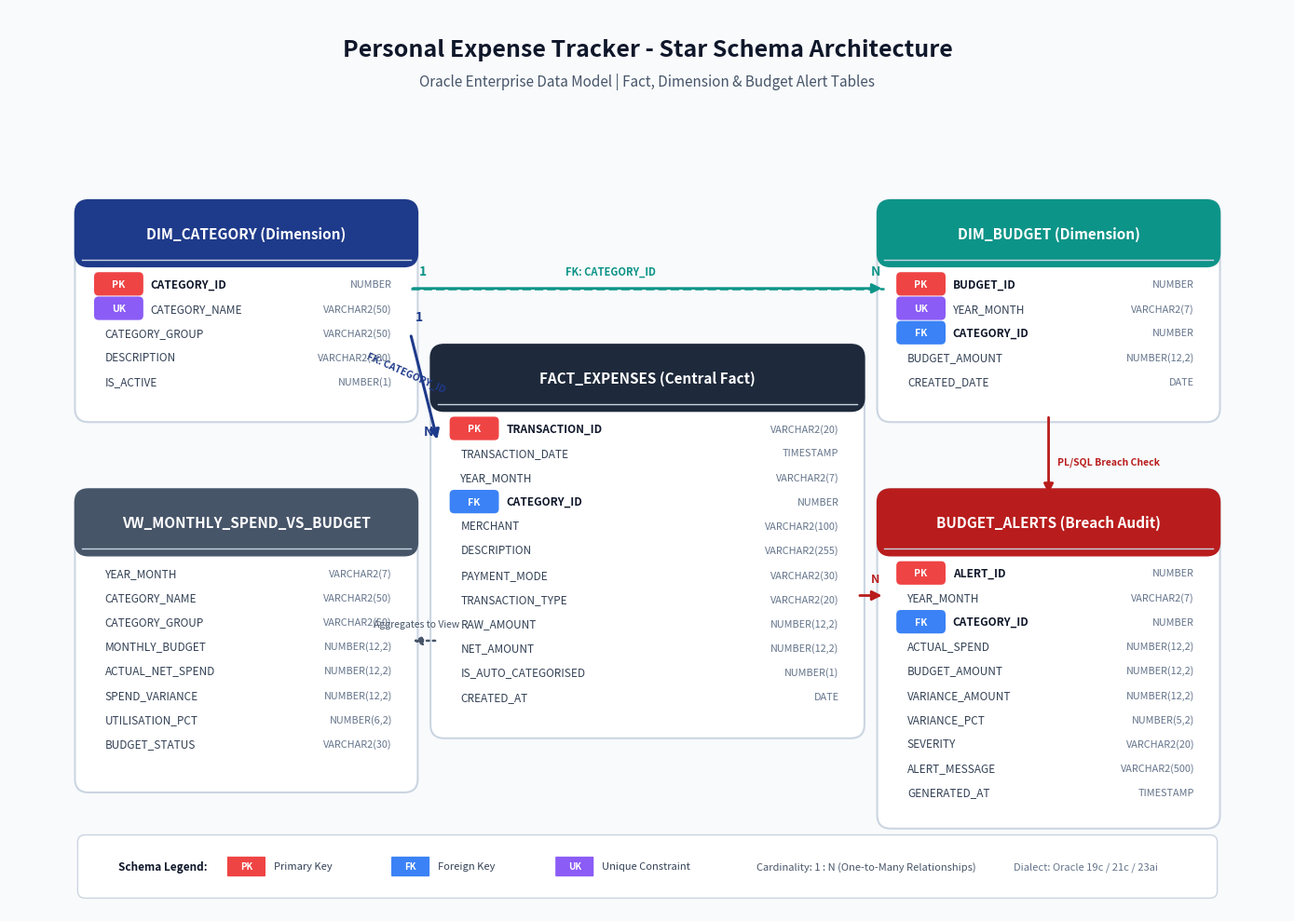

The script that saved this image:
"""
Star Schema Diagram Generator for Personal Expense Tracker
Generates a crisp, publication-quality entity relationship star schema diagram (docs/star_schema.png).
"""

import matplotlib.pyplot as plt
import matplotlib.patches as patches
import os

def generate_star_schema_diagram(output_path="docs/star_schema.png"):
    fig, ax = plt.subplots(figsize=(14, 10), dpi=300)
    ax.set_xlim(0, 14)
    ax.set_ylim(0, 10)
    ax.axis("off")

    # Background color
    fig.patch.set_facecolor("#F8FAFC")
    ax.set_facecolor("#F8FAFC")

    # Title Banner
    ax.text(7.0, 9.55, "Personal Expense Tracker - Star Schema Architecture", 
            ha="center", va="center", fontsize=18, fontweight="bold", color="#0F172A", fontfamily="sans-serif")
    ax.text(7.0, 9.20, "Oracle Enterprise Data Model | Fact, Dimension & Budget Alert Tables", 
            ha="center", va="center", fontsize=11, color="#475569", fontfamily="sans-serif")

    # Helper function to draw table box
    def draw_table(x, y, w, h, title, cols, header_bg, border_color="#CBD5E1"):
        # Outer Card Box
        card = patches.FancyBboxPatch((x, y), w, h, boxstyle="round,pad=0.08,rounding_size=0.15",
                                      facecolor="#FFFFFF", edgecolor=border_color, linewidth=1.5, zorder=2)
        ax.add_patch(card)
        
        # Header Box
        header_h = 0.58
        header = patches.FancyBboxPatch((x, y + h - header_h), w, header_h,
                                        boxstyle="round,pad=0.08,rounding_size=0.15",
                                        facecolor=header_bg, edgecolor=header_bg, linewidth=1, zorder=3)
        ax.add_patch(header)
        
        # Header square patch to clip bottom roundings of header
        header_clip = patches.Rectangle((x, y + h - header_h), w, 0.2,
                                        facecolor=header_bg, edgecolor=header_bg, zorder=3)
        ax.add_patch(header_clip)

        # Title Text
        ax.text(x + w / 2.0, y + h - header_h / 2.0, title,
                ha="center", va="center", fontsize=11, fontweight="bold", color="#FFFFFF", zorder=4)

        # Separator line
        ax.plot([x, x + w], [y + h - header_h, y + h - header_h], color=border_color, lw=1, zorder=4)

        # Draw Columns
        curr_y = y + h - header_h - 0.28
        for col_name, col_type, key_type in cols:
            # Key badge
            if key_type == "PK":
                badge_bg = "#EF4444"  # Red
                badge_text = "PK"
            elif key_type == "FK":
                badge_bg = "#3B82F6"  # Blue
                badge_text = "FK"
            elif key_type == "UK":
                badge_bg = "#8B5CF6"  # Purple
                badge_text = "UK"
            else:
                badge_bg = None
                badge_text = ""

            if badge_bg:
                b_patch = patches.FancyBboxPatch((x + 0.15, curr_y - 0.10), 0.5, 0.22,
                                                 boxstyle="round,pad=0.02,rounding_size=0.05",
                                                 facecolor=badge_bg, edgecolor="none", zorder=4)
                ax.add_patch(b_patch)
                ax.text(x + 0.40, curr_y + 0.01, badge_text,
                        ha="center", va="center", fontsize=7.5, fontweight="bold", color="#FFFFFF", zorder=5)

            # Col name
            txt_x = x + 0.75 if badge_bg else x + 0.25
            font_weight = "bold" if key_type in ["PK", "FK"] else "normal"
            text_color = "#0F172A" if font_weight == "bold" else "#334155"
            ax.text(txt_x, curr_y + 0.01, col_name, ha="left", va="center",
                    fontsize=8.5, fontweight=font_weight, color=text_color, zorder=4)

            # Col type
            ax.text(x + w - 0.20, curr_y + 0.01, col_type, ha="right", va="center",
                    fontsize=7.8, color="#64748B", zorder=4, style="italic")

            curr_y -= 0.27

    # 1. DIM_CATEGORY (Top-Left)
    cat_cols = [
        ("CATEGORY_ID", "NUMBER", "PK"),
        ("CATEGORY_NAME", "VARCHAR2(50)", "UK"),
        ("CATEGORY_GROUP", "VARCHAR2(50)", ""),
        ("DESCRIPTION", "VARCHAR2(200)", ""),
        ("IS_ACTIVE", "NUMBER(1)", "")
    ]
    draw_table(0.8, 5.5, 3.6, 2.3, "DIM_CATEGORY (Dimension)", cat_cols, "#1E3A8A")

    # 2. DIM_BUDGET (Top-Right)
    budget_cols = [
        ("BUDGET_ID", "NUMBER", "PK"),
        ("YEAR_MONTH", "VARCHAR2(7)", "UK"),
        ("CATEGORY_ID", "NUMBER", "FK"),
        ("BUDGET_AMOUNT", "NUMBER(12,2)", ""),
        ("CREATED_DATE", "DATE", "")
    ]
    draw_table(9.6, 5.5, 3.6, 2.3, "DIM_BUDGET (Dimension)", budget_cols, "#0D9488")

    # 3. FACT_EXPENSES (Center Core)
    fact_cols = [
        ("TRANSACTION_ID", "VARCHAR2(20)", "PK"),
        ("TRANSACTION_DATE", "TIMESTAMP", ""),
        ("YEAR_MONTH", "VARCHAR2(7)", ""),
        ("CATEGORY_ID", "NUMBER", "FK"),
        ("MERCHANT", "VARCHAR2(100)", ""),
        ("DESCRIPTION", "VARCHAR2(255)", ""),
        ("PAYMENT_MODE", "VARCHAR2(30)", ""),
        ("TRANSACTION_TYPE", "VARCHAR2(20)", ""),
        ("RAW_AMOUNT", "NUMBER(12,2)", ""),
        ("NET_AMOUNT", "NUMBER(12,2)", ""),
        ("IS_AUTO_CATEGORISED", "NUMBER(1)", ""),
        ("CREATED_AT", "DATE", "")
    ]
    draw_table(4.7, 2.0, 4.6, 4.2, "FACT_EXPENSES (Central Fact)", fact_cols, "#1E293B")

    # 4. BUDGET_ALERTS (Bottom-Right)
    alert_cols = [
        ("ALERT_ID", "NUMBER", "PK"),
        ("YEAR_MONTH", "VARCHAR2(7)", ""),
        ("CATEGORY_ID", "NUMBER", "FK"),
        ("ACTUAL_SPEND", "NUMBER(12,2)", ""),
        ("BUDGET_AMOUNT", "NUMBER(12,2)", ""),
        ("VARIANCE_AMOUNT", "NUMBER(12,2)", ""),
        ("VARIANCE_PCT", "NUMBER(5,2)", ""),
        ("SEVERITY", "VARCHAR2(20)", ""),
        ("ALERT_MESSAGE", "VARCHAR2(500)", ""),
        ("GENERATED_AT", "TIMESTAMP", "")
    ]
    draw_table(9.6, 1.0, 3.6, 3.6, "BUDGET_ALERTS (Breach Audit)", alert_cols, "#B91C1C")

    # 5. VW_MONTHLY_SPEND_VS_BUDGET (Bottom-Left Analytic View Box)
    view_cols = [
        ("YEAR_MONTH", "VARCHAR2(7)", ""),
        ("CATEGORY_NAME", "VARCHAR2(50)", ""),
        ("CATEGORY_GROUP", "VARCHAR2(50)", ""),
        ("MONTHLY_BUDGET", "NUMBER(12,2)", ""),
        ("ACTUAL_NET_SPEND", "NUMBER(12,2)", ""),
        ("SPEND_VARIANCE", "NUMBER(12,2)", ""),
        ("UTILISATION_PCT", "NUMBER(6,2)", ""),
        ("BUDGET_STATUS", "VARCHAR2(30)", "")
    ]
    draw_table(0.8, 1.4, 3.6, 3.2, "VW_MONTHLY_SPEND_VS_BUDGET", view_cols, "#475569")

    # Connectors & Relationships
    # (1) DIM_CATEGORY to FACT_EXPENSES
    # Line from (4.4, 6.4) to (4.7, 5.0)
    ax.annotate("", xy=(4.7, 5.2), xytext=(4.4, 6.4),
                arrowprops=dict(arrowstyle="-|>", color="#1E3A8A", lw=2.2, mutation_scale=15))
    ax.text(4.45, 6.55, "1", fontsize=10, fontweight="bold", color="#1E3A8A")
    ax.text(4.55, 5.28, "N", fontsize=10, fontweight="bold", color="#1E3A8A")
    ax.text(3.9, 5.75, "FK: CATEGORY_ID", fontsize=7.5, color="#1E3A8A", fontweight="bold", rotation=-24)

    # (2) DIM_CATEGORY to DIM_BUDGET
    # Horizontal line from (4.4, 6.9) to (9.6, 6.9)
    ax.plot([4.4, 9.6], [6.9, 6.9], color="#0D9488", lw=1.8, linestyle="--")
    ax.annotate("", xy=(9.6, 6.9), xytext=(4.4, 6.9),
                arrowprops=dict(arrowstyle="-|>", color="#0D9488", lw=2.0, mutation_scale=15))
    ax.text(4.5, 7.05, "1", fontsize=10, fontweight="bold", color="#0D9488")
    ax.text(9.45, 7.05, "N", fontsize=10, fontweight="bold", color="#0D9488")
    ax.text(6.6, 7.05, "FK: CATEGORY_ID", fontsize=8, color="#0D9488", fontweight="bold", ha="center")

    # (3) FACT_EXPENSES & DIM_BUDGET to BUDGET_ALERTS (PL/SQL Evaluation Engine)
    # Line from FACT_EXPENSES (9.3, 3.5) to BUDGET_ALERTS (9.6, 3.5)
    ax.annotate("", xy=(9.6, 3.5), xytext=(9.3, 3.5),
                arrowprops=dict(arrowstyle="-|>", color="#B91C1C", lw=2.0, mutation_scale=15))
    ax.text(9.45, 3.65, "N", fontsize=9, fontweight="bold", color="#B91C1C")

    # Line from DIM_BUDGET (11.4, 5.5) to BUDGET_ALERTS (11.4, 4.6)
    ax.annotate("", xy=(11.4, 4.6), xytext=(11.4, 5.5),
                arrowprops=dict(arrowstyle="-|>", color="#B91C1C", lw=2.0, mutation_scale=15))
    ax.text(11.5, 4.95, "PL/SQL Breach Check", fontsize=7.5, color="#B91C1C", fontweight="bold")

    # (4) FACT_EXPENSES to Analytic View
    ax.annotate("", xy=(4.4, 3.0), xytext=(4.7, 3.0),
                arrowprops=dict(arrowstyle="-|>", color="#475569", lw=1.8, linestyle=":", mutation_scale=14))
    ax.text(4.0, 3.15, "Aggregates to View", fontsize=7.5, color="#475569", style="italic")

    # Legend / Key
    legend_bg = patches.FancyBboxPatch((0.8, 0.2), 12.4, 0.6,
                                       boxstyle="round,pad=0.05,rounding_size=0.08",
                                       facecolor="#FFFFFF", edgecolor="#CBD5E1", lw=1)
    ax.add_patch(legend_bg)
    ax.text(1.2, 0.5, "Schema Legend:", fontsize=8.5, fontweight="bold", color="#0F172A", va="center")
    
    # Legend PK
    p1 = patches.FancyBboxPatch((2.4, 0.40), 0.4, 0.2, boxstyle="round,pad=0.01", facecolor="#EF4444", edgecolor="none")
    ax.add_patch(p1)
    ax.text(2.6, 0.5, "PK", color="white", fontsize=7, fontweight="bold", ha="center", va="center")
    ax.text(2.9, 0.5, "Primary Key", fontsize=8, color="#334155", va="center")

    # Legend FK
    p2 = patches.FancyBboxPatch((4.2, 0.40), 0.4, 0.2, boxstyle="round,pad=0.01", facecolor="#3B82F6", edgecolor="none")
    ax.add_patch(p2)
    ax.text(4.4, 0.5, "FK", color="white", fontsize=7, fontweight="bold", ha="center", va="center")
    ax.text(4.7, 0.5, "Foreign Key", fontsize=8, color="#334155", va="center")

    # Legend UK
    p3 = patches.FancyBboxPatch((6.0, 0.40), 0.4, 0.2, boxstyle="round,pad=0.01", facecolor="#8B5CF6", edgecolor="none")
    ax.add_patch(p3)
    ax.text(6.2, 0.5, "UK", color="white", fontsize=7, fontweight="bold", ha="center", va="center")
    ax.text(6.5, 0.5, "Unique Constraint", fontsize=8, color="#334155", va="center")

    # Card
    ax.text(8.2, 0.5, "Cardinality: 1 : N (One-to-Many Relationships)", fontsize=8, color="#475569", va="center")
    ax.text(12.6, 0.5, "Dialect: Oracle 19c / 21c / 23ai", fontsize=8, color="#64748B", ha="right", va="center", style="italic")

    os.makedirs(os.path.dirname(output_path), exist_ok=True)
    plt.tight_layout()
    plt.savefig(output_path, dpi=300, facecolor=fig.get_facecolor(), edgecolor="none")
    plt.close()
    print(f"Star-Schema diagram successfully saved to '{output_path}'.")

if __name__ == "__main__":
    generate_star_schema_diagram()
